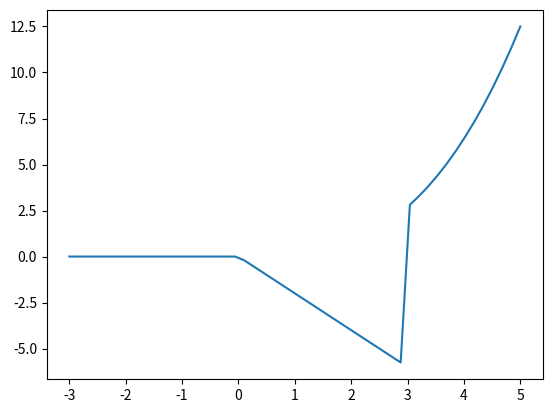

This figure's Python source:
import numpy as np
import matplotlib.pyplot as plt

# The domain is [-3, 5]
x = np.linspace(-3, 5)

# The pieces
f1 = 0 * x * (x < 0)
f2 = -2 * x * ((x >= 0) & (x < 3))
f3 = 0.1 * (x ** 3) * (x >= 3)

# The function composited by the above pieces
f = f1 + f2 + f3
plt.plot(x, f)
plt.show()
